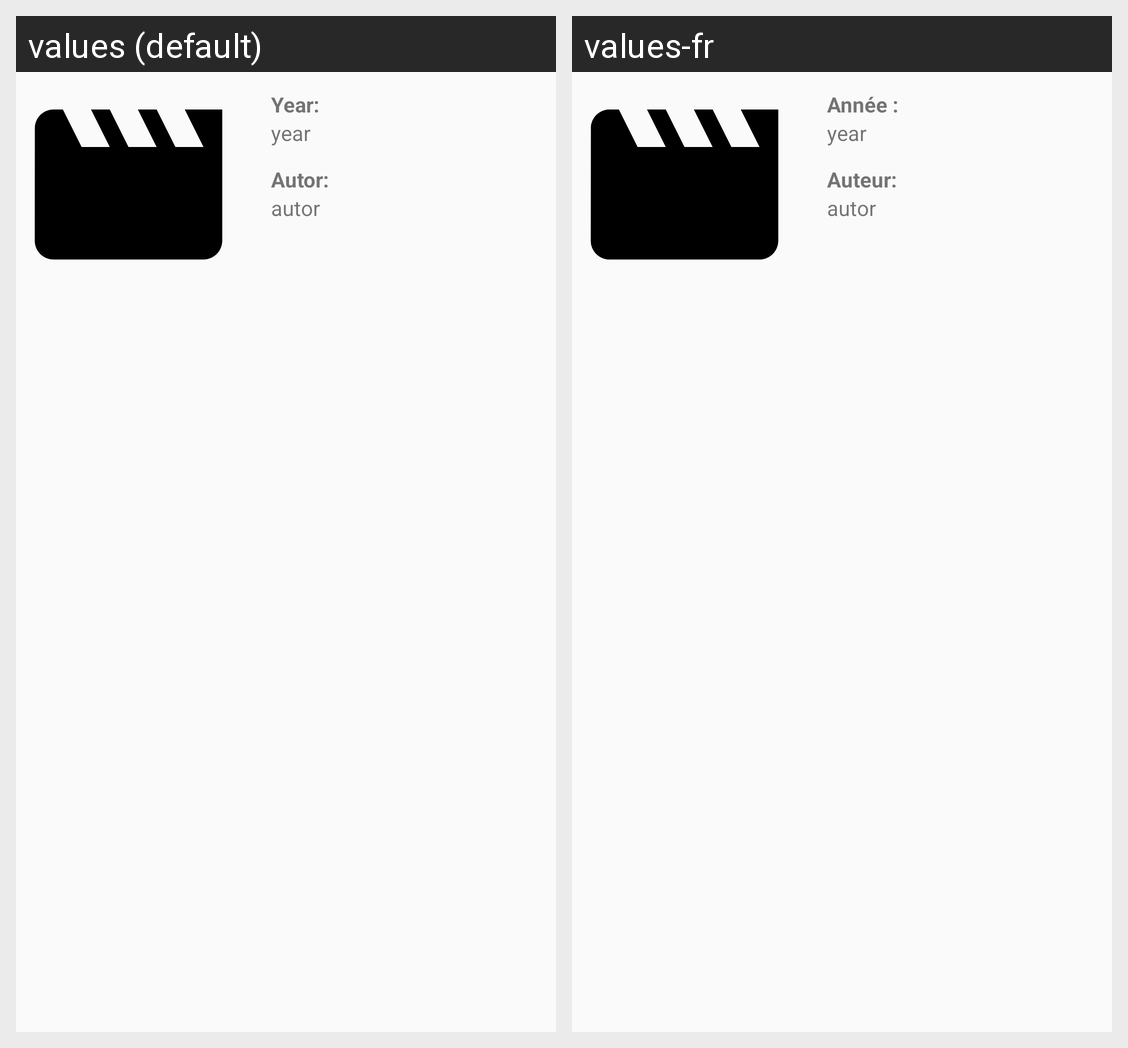

Locale-by-locale string values for the Android screen shown in this grid:
Android screen res/layout/activity_details_music.xml rendered under 2 locales, left to right: values (default), values-fr. Device: Nexus 5 (rendered at 1080×1920; each locale shown at half size, 540×960, under a caption strip naming it); theme AppTheme.
Strings drawn on this screen, with the default value and each locale's value (text and hints the layout hard-codes, and strings that could not be matched under every locale, appear in the picture but are not listed):

label_year
  values: Year:
  values-fr: Année :

label_autor
  values: Autor:
  values-fr: Auteur:
